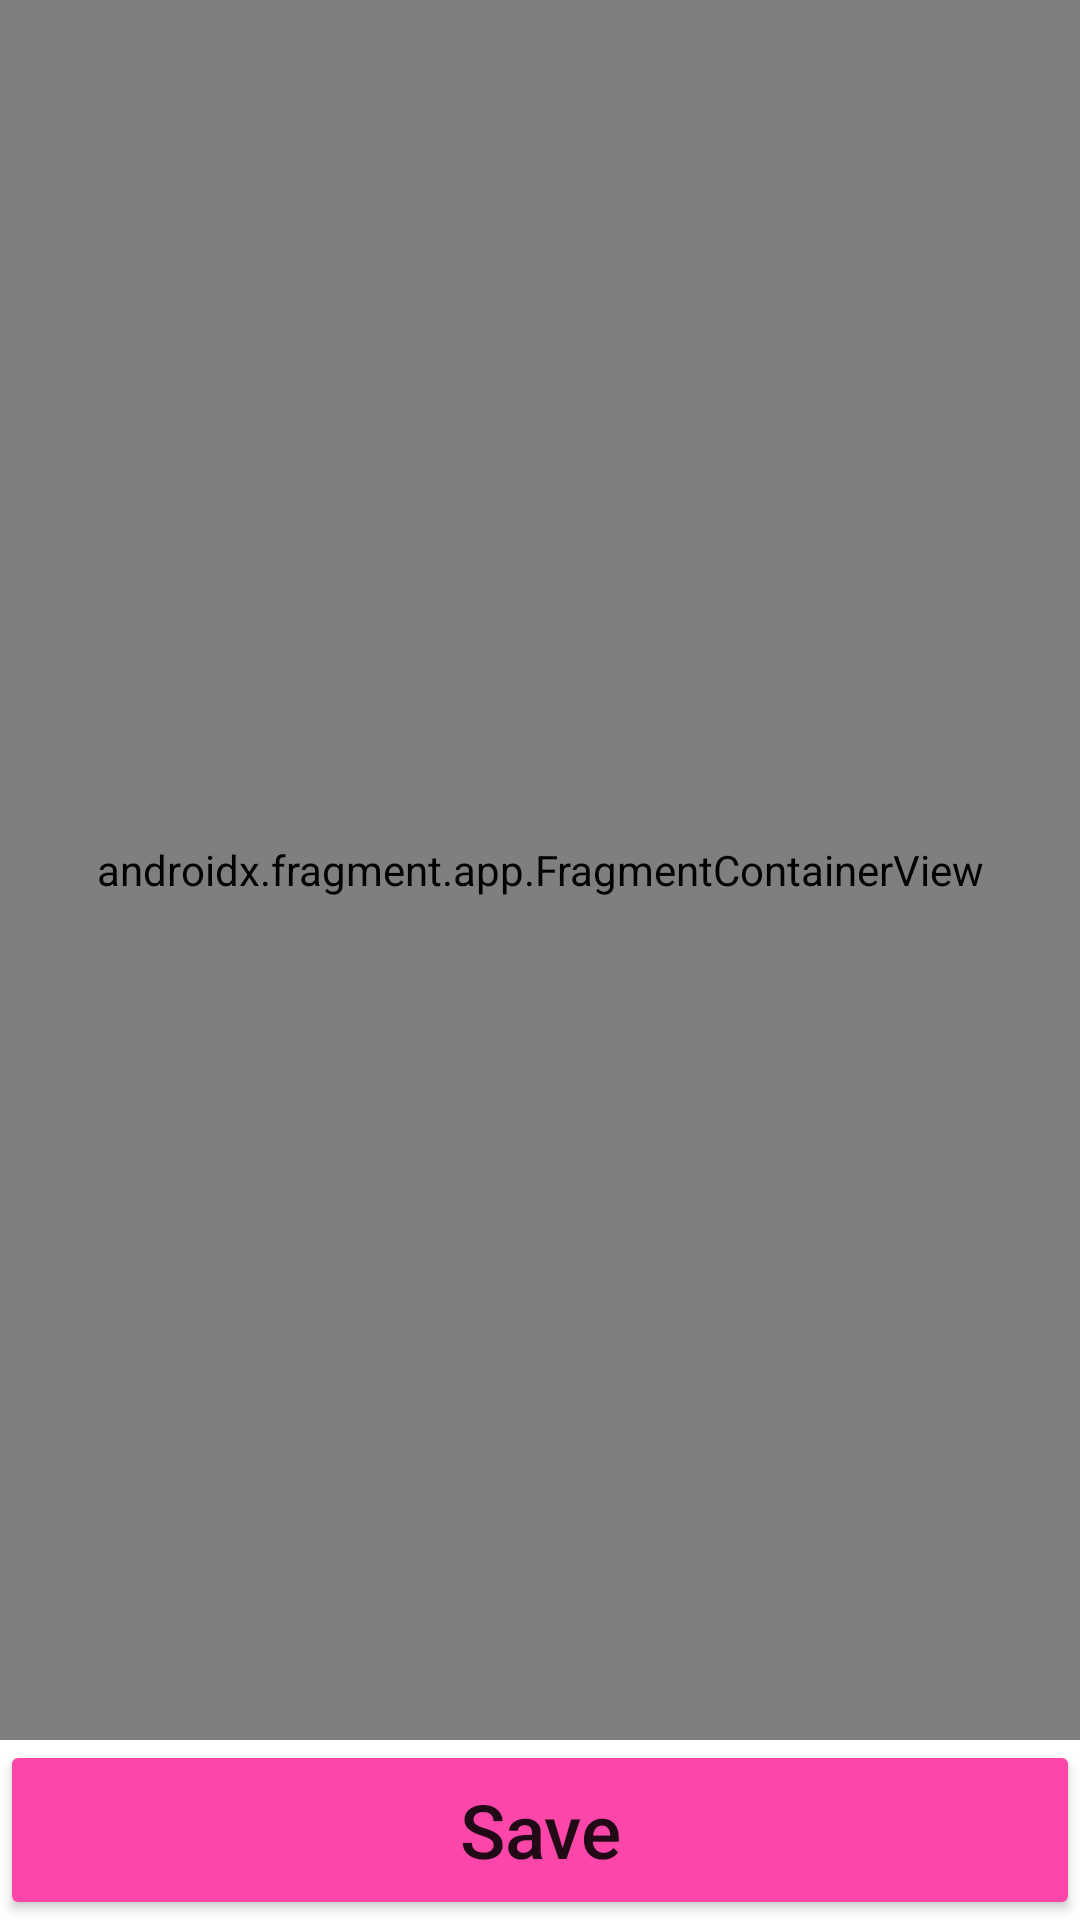

Reconstruct the res/layout file that produces this screen, plus the resources it refers to.
<!-- AndroidManifest.xml: application theme Theme.LocationReminderApp -->
<!-- res/layout/fragment_maps.xml -->
<?xml version="1.0" encoding="utf-8"?>
<layout xmlns:android="http://schemas.android.com/apk/res/android"
    xmlns:app="http://schemas.android.com/apk/res-auto"
    xmlns:tools="http://schemas.android.com/tools">
    <androidx.constraintlayout.widget.ConstraintLayout
        android:layout_width="match_parent"
        android:layout_height="match_parent">

        <androidx.fragment.app.FragmentContainerView
            android:id="@+id/map"
            android:name="com.google.android.gms.maps.SupportMapFragment"
            android:layout_width="0dp"
            android:layout_height="0dp"
            app:layout_constraintBottom_toTopOf="@+id/save_button"
            app:layout_constraintEnd_toEndOf="parent"
            app:layout_constraintStart_toStartOf="parent"
            app:layout_constraintTop_toTopOf="parent"
            tools:context=".ui.MapsFragment" />

        <Button
            android:id="@+id/save_button"
            android:layout_width="0dp"
            android:layout_height="60dp"
            android:backgroundTint="@color/pink"
            android:text="@string/save_button"
            android:textAllCaps="false"
            android:textSize="25sp"
            app:layout_constraintBottom_toBottomOf="parent"
            app:layout_constraintEnd_toEndOf="parent"
            app:layout_constraintHorizontal_bias="0.0"
            app:layout_constraintStart_toStartOf="parent" />
    </androidx.constraintlayout.widget.ConstraintLayout>

</layout>
<!-- resources referenced by this layout -->
<resources>
  <color name="pink">#FC46AA</color>
  <string name="save_button">Save</string>
  <style name="Theme.LocationReminderApp" parent="Theme.MaterialComponents.DayNight.DarkActionBar">
          
          <item name="colorPrimary">@color/purple_500</item>
          <item name="colorPrimaryVariant">@color/purple_700</item>
          <item name="colorOnPrimary">@color/white</item>
          
          <item name="colorSecondary">@color/teal_200</item>
          <item name="colorSecondaryVariant">@color/teal_700</item>
          <item name="colorOnSecondary">@color/black</item>
          
          <item name="android:statusBarColor" tools:targetApi="l">?attr/colorPrimaryVariant</item>
          
      </style>
  <color name="purple_500">#FF6200EE</color>
  <color name="purple_700">#FF3700B3</color>
  <color name="white">#FFFFFFFF</color>
  <color name="teal_200">#FF03DAC5</color>
  <color name="teal_700">#FF018786</color>
  <color name="black">#FF000000</color>
</resources>
